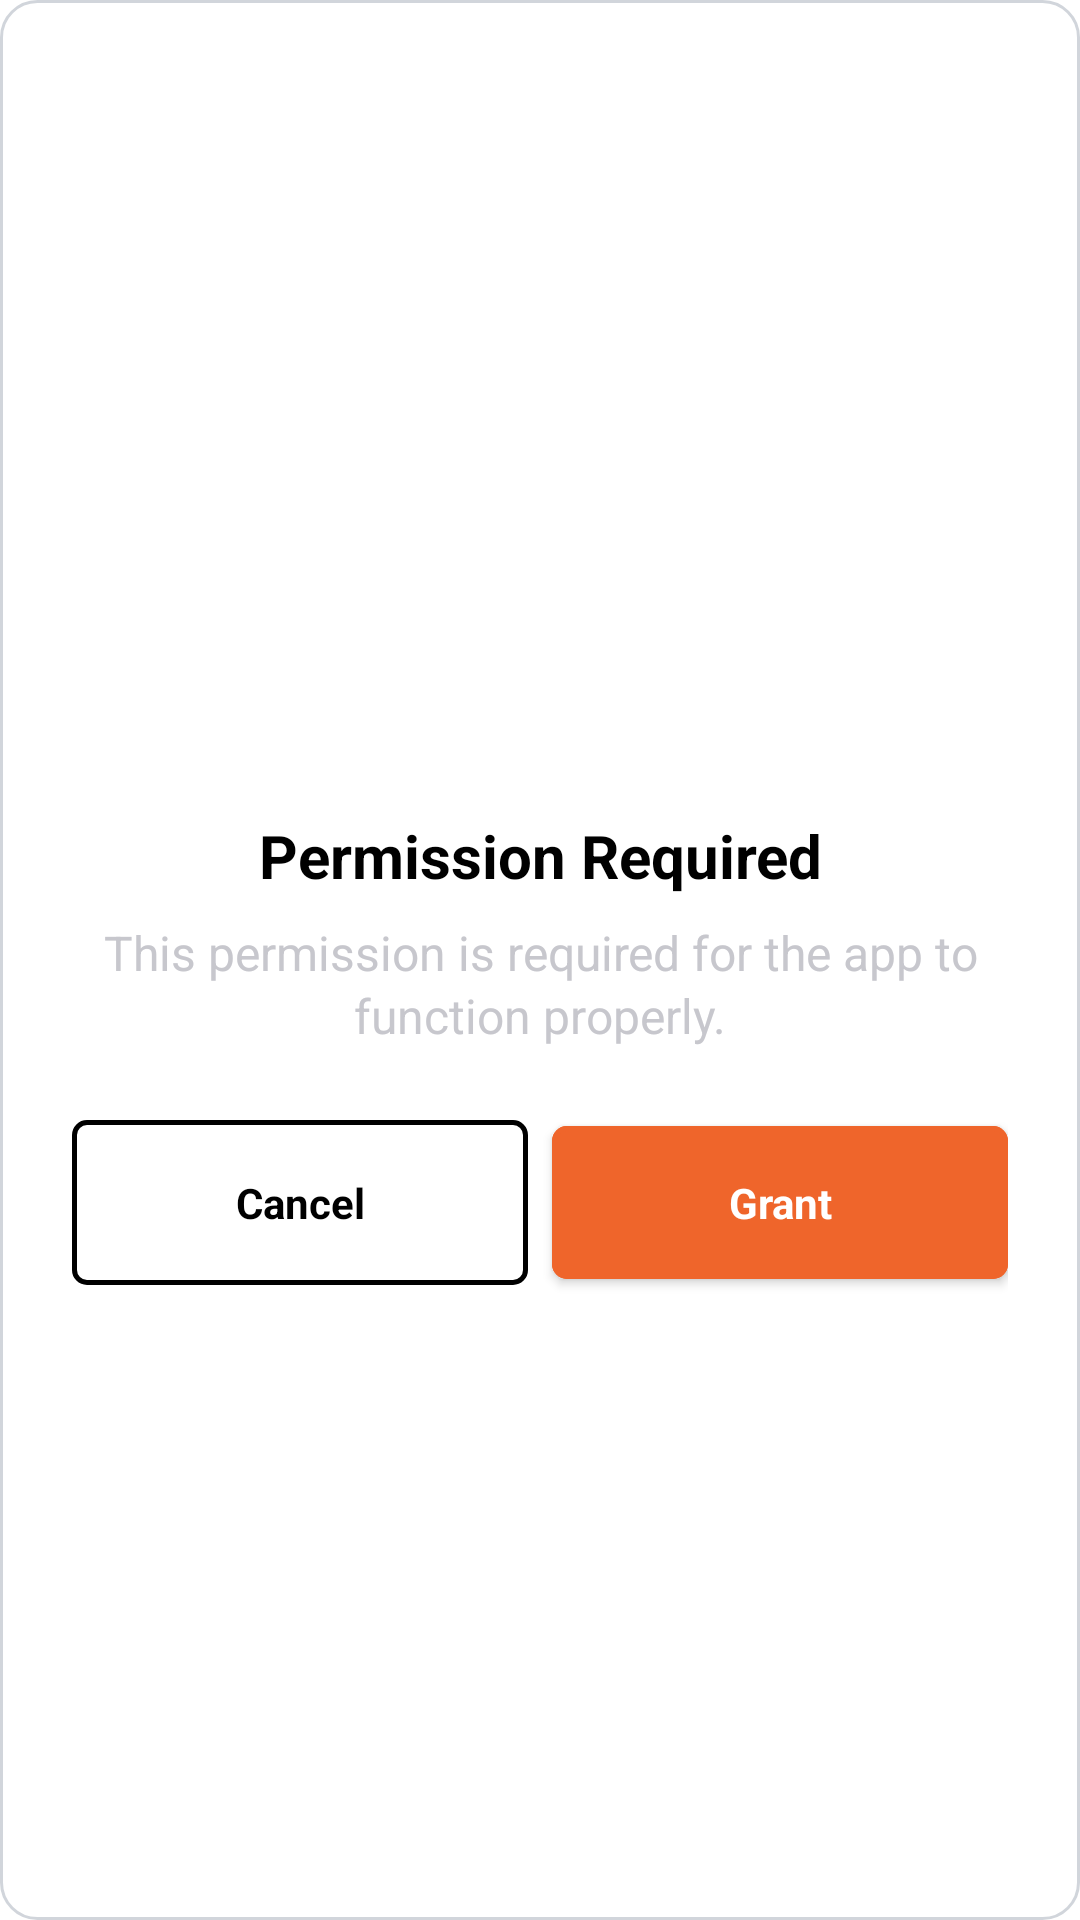

Android layout source for this screen:
<!-- AndroidManifest.xml: application theme Theme.CCPExcursionReader -->
<!-- res/layout/dialog_permission.xml -->
<?xml version="1.0" encoding="utf-8"?>
<LinearLayout xmlns:android="http://schemas.android.com/apk/res/android"
    xmlns:app="http://schemas.android.com/apk/res-auto"
    android:layout_width="match_parent"
    android:layout_height="wrap_content"
    android:orientation="vertical"
    android:padding="@dimen/spacing_lg"
    android:layout_margin="24dp"
    android:background="@drawable/bg_dialog_container"
    android:gravity="center"
    android:minHeight="300dp"
    android:minWidth="360dp">

    

    
    <ImageView
        android:id="@+id/iv_permission_icon"
        android:layout_width="48dp"
        android:layout_height="48dp"
        android:layout_gravity="center_horizontal"
        android:layout_marginBottom="@dimen/spacing_md"
        android:contentDescription="Permission Icon"
        app:tint="@color/primary" />

    <TextView
        android:id="@+id/tv_permission_title"
        android:layout_width="match_parent"
        android:layout_height="wrap_content"
        android:layout_marginBottom="@dimen/spacing_sm"
        android:text="Permission Required"
        android:textSize="20sp"
        android:textStyle="bold"
        android:textColor="@color/text_primary"
        android:gravity="center" />

    
    <TextView
        android:id="@+id/tv_permission_message"
        android:layout_width="match_parent"
        android:layout_height="wrap_content"
        android:layout_marginBottom="@dimen/spacing_sm"
        android:text="This permission is required for the app to function properly."
        android:textSize="16sp"
        android:textColor="@color/text_secondary"
        android:gravity="center"
        android:lineSpacingExtra="2dp" />

    
    <LinearLayout
        android:layout_width="match_parent"
        android:layout_height="63dp"
        android:layout_marginTop="@dimen/spacing_sm_2"
        android:gravity="center"
        android:orientation="horizontal"
        android:minHeight="50dp">

        
        <com.google.android.material.button.MaterialButton
            android:id="@+id/btn_cancel"
            style="@style/Widget.Material3.Button.OutlinedButton"
            android:layout_width="0dp"
            android:layout_height="match_parent"
            android:layout_marginEnd="@dimen/spacing_sm"
            android:layout_weight="1"
            android:letterSpacing="0.0"
            android:text="Cancel"
            android:textColor="@color/text_primary"
            android:textSize="14sp"
            android:textStyle="bold"
            android:maxLines="1"
            app:backgroundTint="@color/background"
            app:cornerRadius="5dp"
            app:strokeColor="@color/text_primary"
            app:strokeWidth="1.5dp" />

        
        <com.google.android.material.button.MaterialButton
            android:id="@+id/btn_settings"
            android:layout_width="0dp"
            android:layout_height="match_parent"
            android:layout_weight="1"
            android:letterSpacing="0.0"
            android:text="Grant"
            android:textColor="@color/background"
            android:textSize="14sp"
            android:textStyle="bold"
            android:maxLines="1"
            app:backgroundTint="@color/primary"
            app:cornerRadius="5dp"
            app:strokeColor="@color/primary"
            app:strokeWidth="1.5dp" />

    </LinearLayout>

</LinearLayout>
<!-- resources referenced by this layout -->
<resources>
  <color name="background">#FFFFFF</color>
  <color name="primary">#EF652B</color>
  <color name="text_primary">#000000</color>
  <color name="text_secondary">#C7C7CD</color>
  <dimen name="spacing_lg">24dp</dimen>
  <dimen name="spacing_md">16dp</dimen>
  <dimen name="spacing_sm">8dp</dimen>
  <dimen name="spacing_sm_2">12dp</dimen>
  <!-- drawable bg_dialog_container (drawable) -->
  <?xml version="1.0" encoding="utf-8"?>
  <shape xmlns:android="http://schemas.android.com/apk/res/android"
      android:shape="rectangle">
      <solid android:color="@color/background" />
      <corners android:radius="12dp" />
      <stroke
          android:width="1dp"
          android:color="@color/border" />
  </shape>
  <color name="border">#D1D5DB</color>
  <color name="primary_hover">#D94F24</color>
  <color name="card_background">#FFFFFF</color>
  <color name="success">#10B981</color>
  <color name="success_border">#BBF7D0</color>
  <style name="ShapeAppearance.CCPExcursionReader.LargeComponent" parent="ShapeAppearance.MaterialComponents.LargeComponent">
          <item name="cornerFamily">rounded</item>
          <item name="cornerSize">16dp</item>
      </style>
  <style name="CustomPopupMenuStyle" parent="Widget.MaterialComponents.PopupMenu">
          <item name="android:popupBackground">@drawable/bg_popup_menu</item>
          <item name="android:textColor">@color/text_primary</item>
          <item name="android:textSize">16sp</item>
          <item name="android:fontFamily">sans-serif</item>
          <item name="android:padding">8dp</item>
          <item name="android:elevation">8dp</item>
          <item name="android:background">@drawable/bg_popup_menu</item>
      </style>
  <!-- drawable bg_menu_item (drawable) -->
  <?xml version="1.0" encoding="utf-8"?>
  <selector xmlns:android="http://schemas.android.com/apk/res/android">
      
      
      <item android:state_pressed="true">
          <shape android:shape="rectangle">
              <solid android:color="#F5F5F5" />
              <corners android:radius="8dp" />
          </shape>
      </item>
      
      
      <item>
          <shape android:shape="rectangle">
              <solid android:color="#FFFFFF" />
              <corners android:radius="8dp" />
          </shape>
      </item>
      
  </selector>
  <!-- drawable bg_popup_menu (drawable) -->
  <?xml version="1.0" encoding="utf-8"?>
  <shape xmlns:android="http://schemas.android.com/apk/res/android"
      android:shape="rectangle">
      
      <solid android:color="#FFFFFF" />
      
      <corners android:radius="12dp" />
      
      <stroke
          android:width="1dp"
          android:color="#E0E0E0" />
      
      <padding
          android:left="8dp"
          android:top="8dp"
          android:right="8dp"
          android:bottom="8dp" />
      
  </shape>
</resources>
